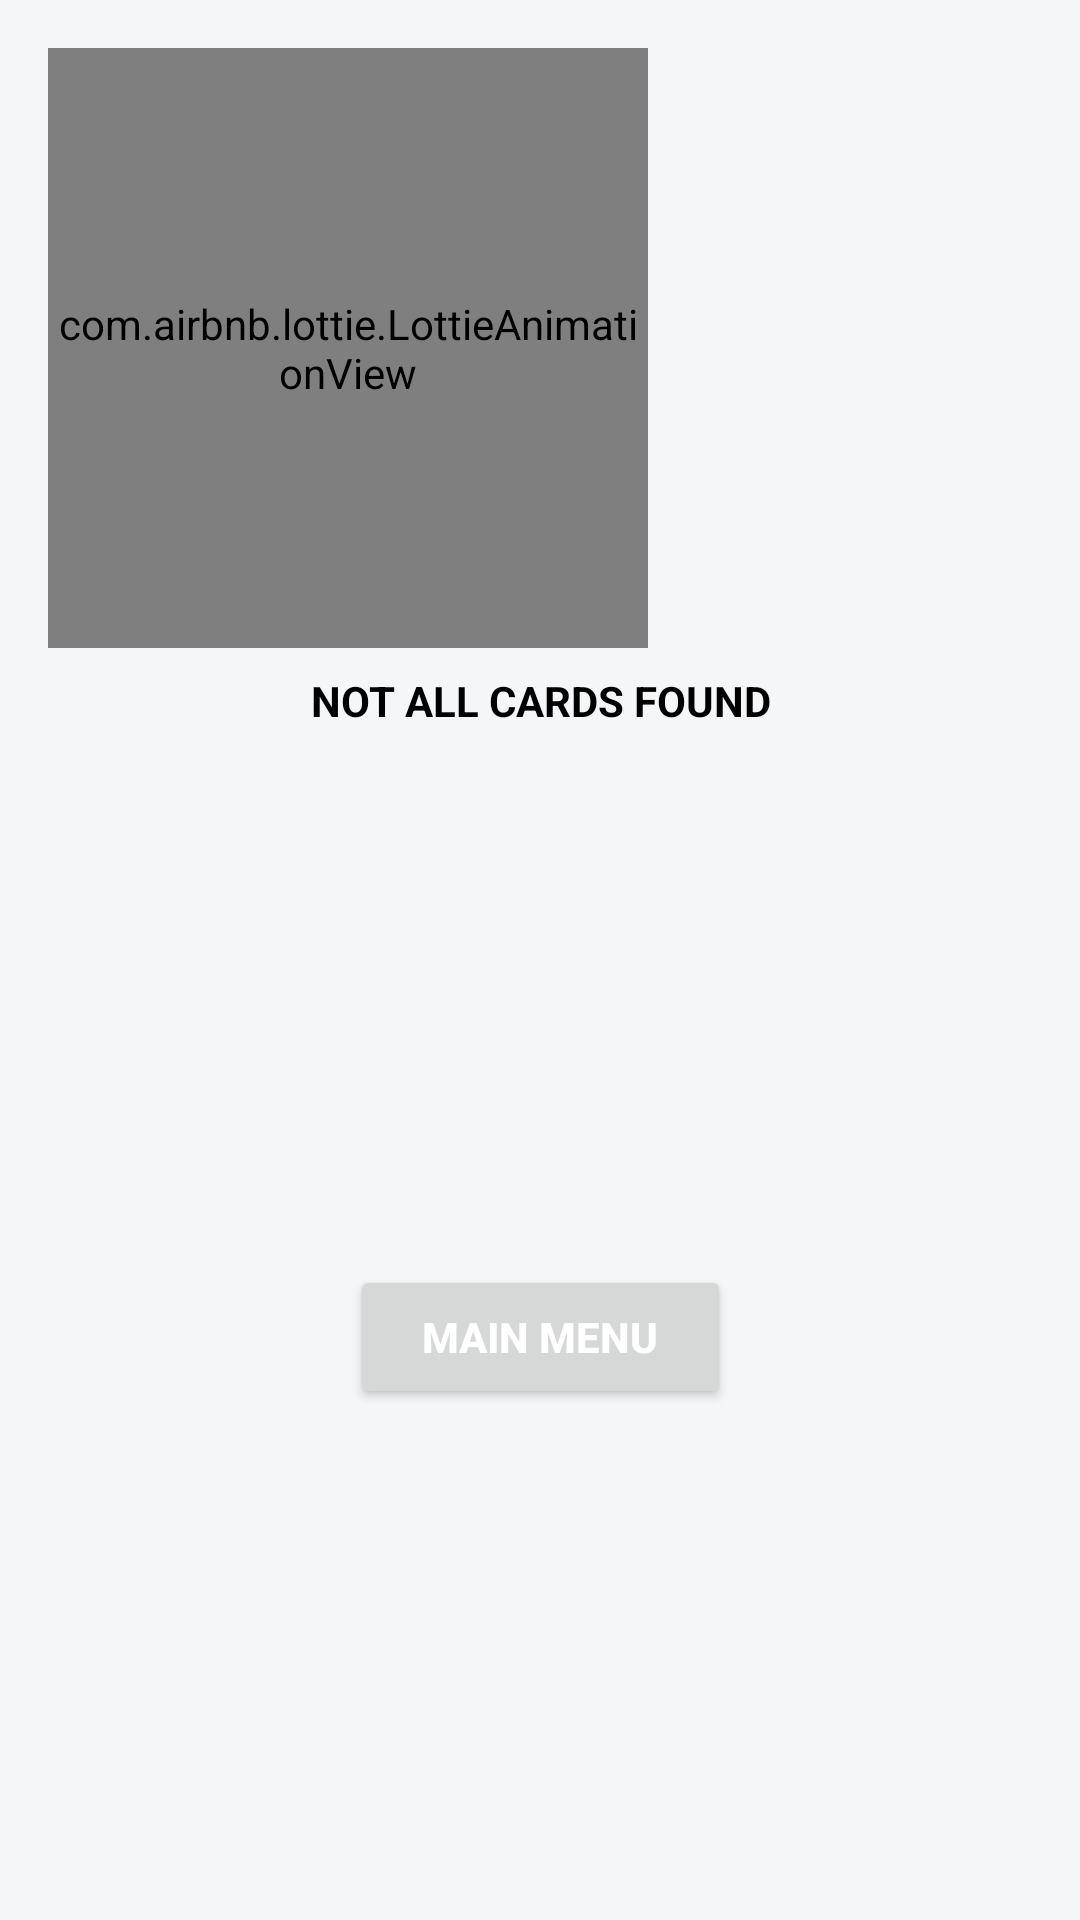

This screen was rendered from an Android layout file. Write that file and the resources it references.
<!-- AndroidManifest.xml: application theme AppTheme -->
<!-- res/layout/dialog_lose_game.xml -->
<?xml version="1.0" encoding="utf-8"?>
<androidx.constraintlayout.widget.ConstraintLayout xmlns:android="http://schemas.android.com/apk/res/android"
        xmlns:app="http://schemas.android.com/apk/res-auto"
        xmlns:tools="http://schemas.android.com/tools"
        android:layout_width="wrap_content"
        android:layout_height="wrap_content">

    <com.airbnb.lottie.LottieAnimationView
            android:id="@+id/lottie_anim"
            android:layout_width="200dp"
            android:layout_height="200dp"
            android:layout_marginStart="16dp"
            android:layout_marginTop="16dp"
            android:layout_marginEnd="16dp"
            app:layout_constraintEnd_toEndOf="parent"
            app:layout_constraintHorizontal_bias="0.0"
            app:layout_constraintStart_toStartOf="parent"
            app:layout_constraintTop_toTopOf="parent"
            app:lottie_autoPlay="true"
            app:lottie_fileName="cry.json" />

    <TextView
            android:id="@+id/win_text_view"
            android:layout_width="wrap_content"
            android:layout_height="wrap_content"
            android:layout_marginTop="8dp"
            android:layout_marginBottom="32dp"
            android:text="@string/not_all_cards_found"
            android:textAlignment="center"
            android:textAllCaps="true"
            android:textColor="@android:color/black"
            android:textStyle="bold"
            app:layout_constraintEnd_toEndOf="parent"
            app:layout_constraintStart_toStartOf="parent"
            app:layout_constraintTop_toBottomOf="@+id/lottie_anim" />

    <Button
            android:id="@+id/playAgainButton"
            android:layout_width="wrap_content"
            android:layout_height="48dp"
            android:layout_marginStart="16dp"
            android:layout_marginTop="24dp"
            android:layout_marginEnd="16dp"
            android:layout_marginBottom="16dp"
            android:paddingLeft="24dp"
            android:paddingTop="8dp"
            android:paddingRight="24dp"
            android:paddingBottom="8dp"
            android:text="@string/dialog_button"
            android:textAllCaps="true"
            android:textColor="@android:color/white"
            android:textStyle="bold"
            app:layout_constraintBottom_toBottomOf="parent"
            app:layout_constraintEnd_toEndOf="parent"
            app:layout_constraintStart_toStartOf="parent"
            app:layout_constraintTop_toBottomOf="@+id/win_text_view"
            tools:text="@string/dialog_button" />

</androidx.constraintlayout.widget.ConstraintLayout>
<!-- resources referenced by this layout -->
<resources>
  <string name="dialog_button">Main Menu</string>
  <string name="not_all_cards_found">Not all cards found</string>
  <style name="AppTheme" parent="Theme.MaterialComponents.Light.DarkActionBar">
          
          <item name="colorPrimary">@color/colorPrimary</item>
          <item name="colorPrimaryDark">@color/colorPrimaryDark</item>
          <item name="colorAccent">@color/colorAccent</item>
          <item name="android:windowBackground">@color/background</item>
      </style>
  <color name="colorPrimary">#202E78</color>
  <color name="colorPrimaryDark">#000639</color>
  <color name="colorAccent">#5C6AC4</color>
  <color name="background">#F4F6F8</color>
</resources>
